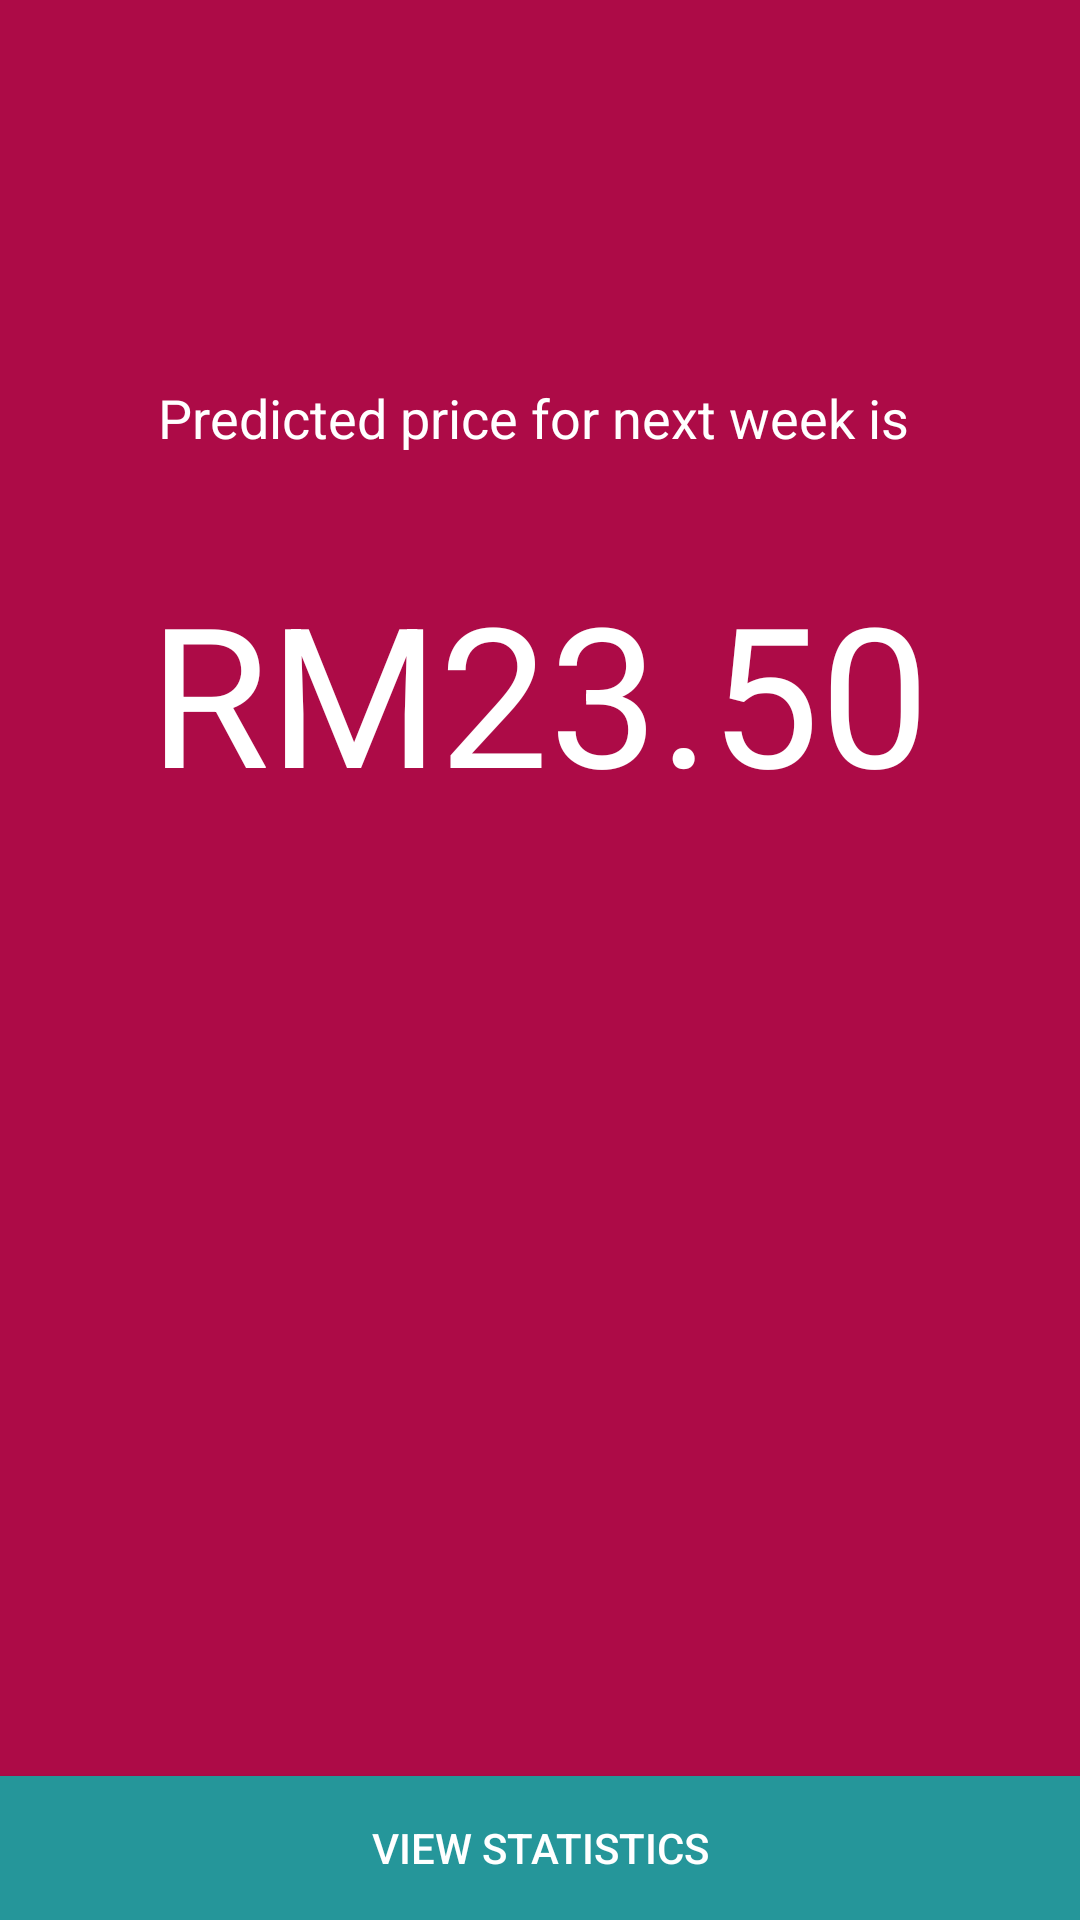

Layout XML and referenced resources for this Android screen:
<!-- AndroidManifest.xml: application theme AppTheme -->
<!-- res/layout/activity_predict.xml -->
<?xml version="1.0" encoding="utf-8"?>
<android.support.constraint.ConstraintLayout xmlns:android="http://schemas.android.com/apk/res/android"
    xmlns:app="http://schemas.android.com/apk/res-auto"
    xmlns:tools="http://schemas.android.com/tools"
    android:layout_width="match_parent"
    android:layout_height="match_parent"
    tools:context="kict.edu.my.cheapr.PredictActivity"
    android:background="@color/maroon">
    <RelativeLayout
        android:id="@+id/fragmentItemLayout"
        android:layout_width="match_parent"
        android:layout_height="match_parent">

        <TextView
            android:layout_width="wrap_content"
            android:layout_height="wrap_content"
            android:layout_alignParentTop="true"
            android:layout_centerHorizontal="true"
            android:layout_marginTop="127dp"
            android:text="Predicted price for next week is "
            android:textColor="@color/white"
            android:textSize="18sp"
            android:id="@+id/textView" />

        <TextView
            android:id="@+id/predictedPrice"
            android:layout_width="wrap_content"
            android:layout_height="wrap_content"
            android:layout_below="@+id/textView"
            android:layout_centerHorizontal="true"
            android:layout_marginTop="36dp"
            android:text="RM23.50"
            android:textSize="65sp"
            android:textColor="@color/white"
            />

        <Button
            android:id="@+id/button"
            android:layout_width="match_parent"
            android:layout_height="wrap_content"
            android:layout_alignParentBottom="true"
            android:layout_centerHorizontal="true"
            android:background="@color/green_blue"
            android:text="View Statistics"
            android:textColor="@color/white"/>
    </RelativeLayout>
</android.support.constraint.ConstraintLayout>
<!-- resources referenced by this layout -->
<resources>
  <color name="green_blue">#25969a</color>
  <color name="maroon">#ad0b47</color>
  <color name="white">#FFFFFF</color>
  <style name="AppTheme" parent="Theme.AppCompat.Light.DarkActionBar">
          
          <item name="colorPrimary">@color/white</item>
          <item name="colorPrimaryDark">@color/green_blue</item>
          <item name="colorAccent">@color/darker_purple</item>
          
          <item name="android:textColor">@color/grey</item>
          <item name="actionBarStyle">@style/MyActionBar</item>
      </style>
  <color name="darker_purple">#442346</color>
  <color name="grey">#575c60</color>
  <style name="MyActionBar" parent="@style/Widget.AppCompat.ActionBar.Solid">
          <item name="titleTextStyle">@style/MyTitleTextStyle</item>
          <item name="android:background">@color/grey</item>
      </style>
  <style name="MyTitleTextStyle" parent="@style/TextAppearance.AppCompat.Widget.ActionBar.Title">
          
          <item name="android:textColor">@color/grey</item>
      </style>
</resources>
